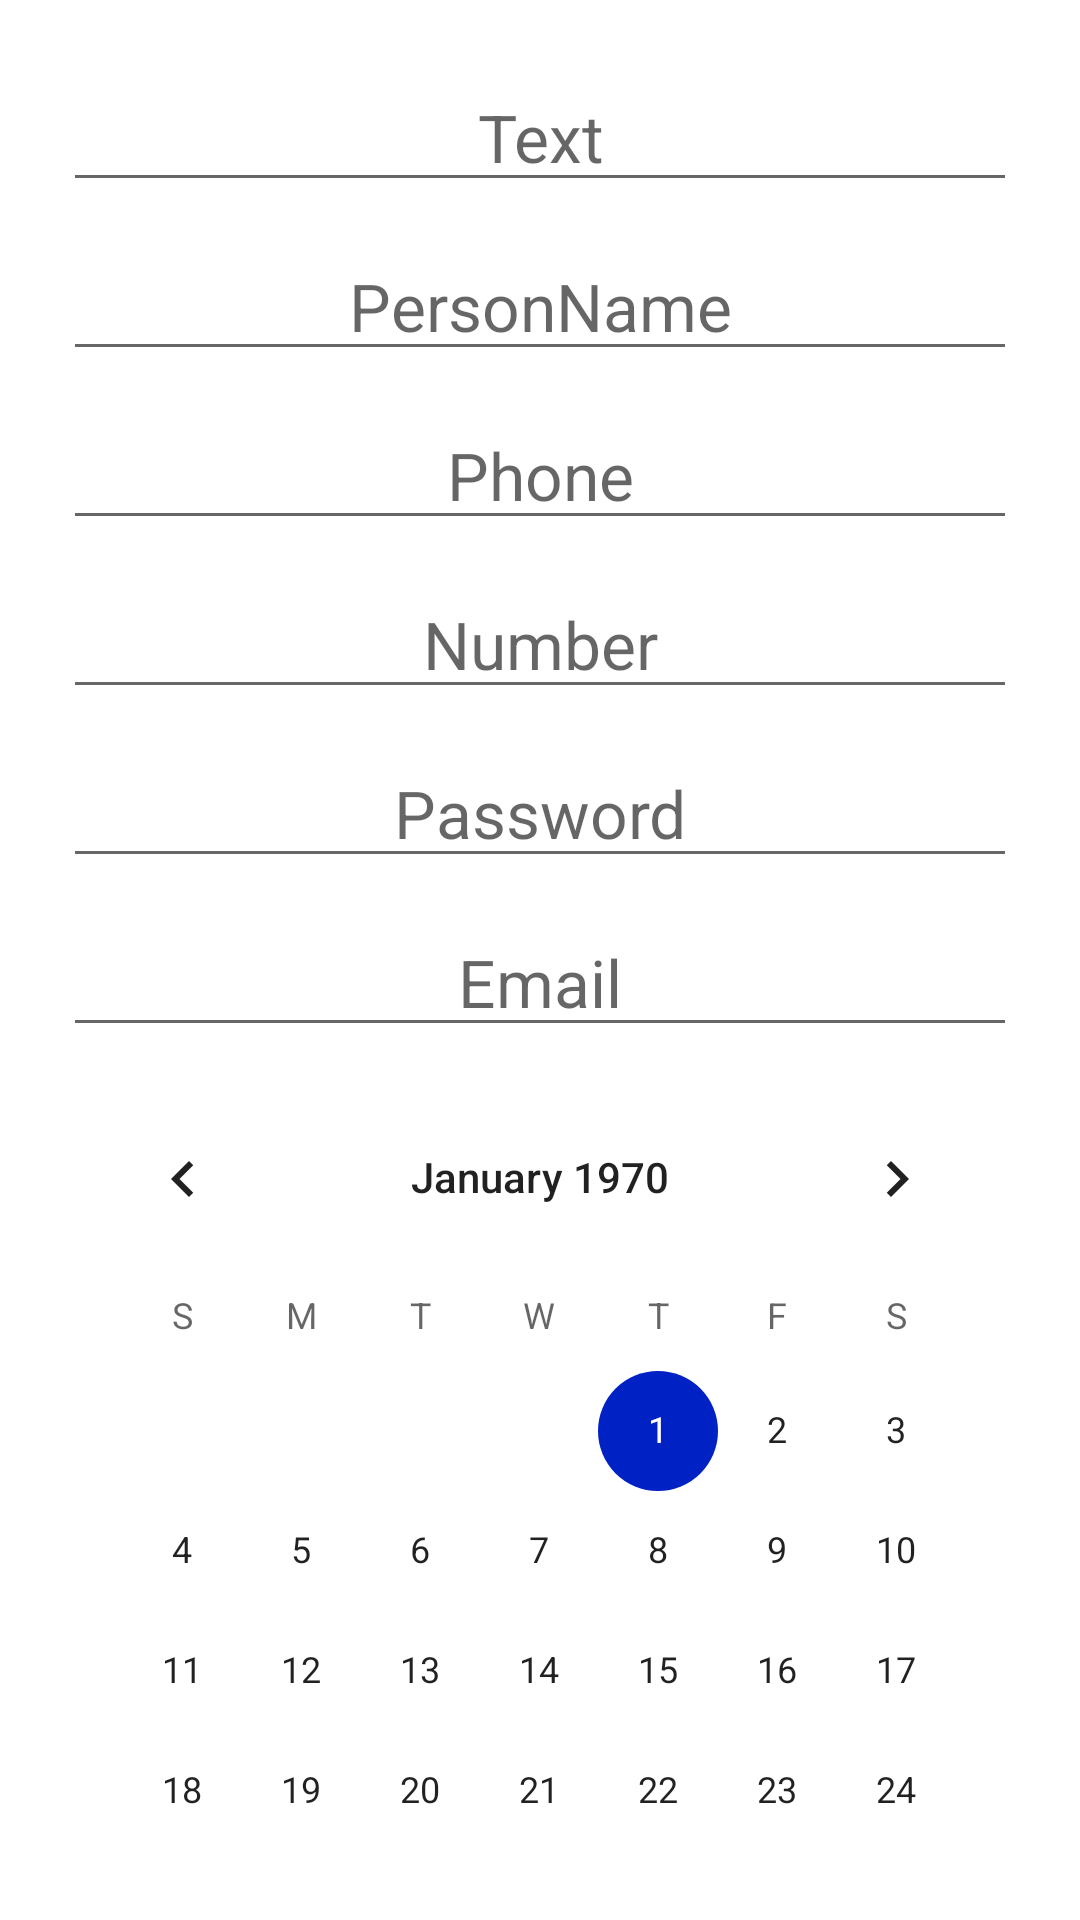

Layout XML and referenced resources for this Android screen:
<!-- AndroidManifest.xml: application theme Theme.GitFirstHome -->
<!-- res/layout/activity_second.xml -->
<?xml version="1.0" encoding="utf-8"?>
<LinearLayout xmlns:android="http://schemas.android.com/apk/res/android"
    android:layout_width="match_parent"
    android:layout_height="match_parent"
    android:layout_margin="16dp"
    android:orientation="vertical"
    android:padding="16dp">

    <EditText
        android:layout_width="match_parent"
        android:layout_height="wrap_content"
        android:layout_margin="5dp"
        android:gravity="center_horizontal"
        android:hint="Text"
        android:inputType="text"
        android:textSize="22sp" />

    <EditText
        android:layout_width="match_parent"
        android:layout_height="wrap_content"
        android:layout_margin="5dp"
        android:gravity="center_horizontal"
        android:hint="PersonName"
        android:inputType="textPersonName"
        android:textSize="22sp" />

    <EditText
        android:layout_width="match_parent"
        android:layout_height="wrap_content"
        android:layout_margin="5dp"
        android:gravity="center_horizontal"
        android:hint="Phone"
        android:inputType="phone"
        android:textSize="22sp" />

    <EditText
        android:layout_width="match_parent"
        android:layout_height="wrap_content"
        android:layout_margin="5dp"
        android:gravity="center_horizontal"
        android:hint="Number"
        android:inputType="number"
        android:textSize="22sp" />

    <EditText
        android:layout_width="match_parent"
        android:layout_height="wrap_content"
        android:layout_margin="5dp"
        android:gravity="center_horizontal"
        android:hint="Password"
        android:inputType="textPassword"
        android:textSize="22sp" />

    <EditText
        android:layout_width="match_parent"
        android:layout_height="wrap_content"
        android:layout_margin="5dp"
        android:gravity="center_horizontal"
        android:hint="Email"
        android:inputType="textEmailAddress"
        android:textSize="22sp" />

    <CalendarView
        android:layout_width="wrap_content"
        android:layout_height="wrap_content"
        android:layout_margin="5dp" />
</LinearLayout>
<!-- resources referenced by this layout -->
<resources>
  <style name="Theme.GitFirstHome" parent="Theme.MaterialComponents.DayNight.DarkActionBar">
          
          <item name="colorPrimary">@color/purple_500</item>
          <item name="colorPrimaryVariant">@color/purple_700</item>
          <item name="colorOnPrimary">@color/white</item>
          
          <item name="colorSecondary">@color/teal_200</item>
          <item name="colorSecondaryVariant">@color/teal_700</item>
          <item name="colorOnSecondary">@color/black</item>
          
          <item name="android:statusBarColor" tools:targetApi="l">?attr/colorPrimaryVariant</item>
          
      </style>
  <color name="purple_500">#FF6200EE</color>
  <color name="purple_700">#FF3700B3</color>
  <color name="white">#FFFFFFFF</color>
  <color name="teal_200">#0021C3</color>
  <color name="teal_700">#FF018786</color>
  <color name="black">#FF000000</color>
</resources>
